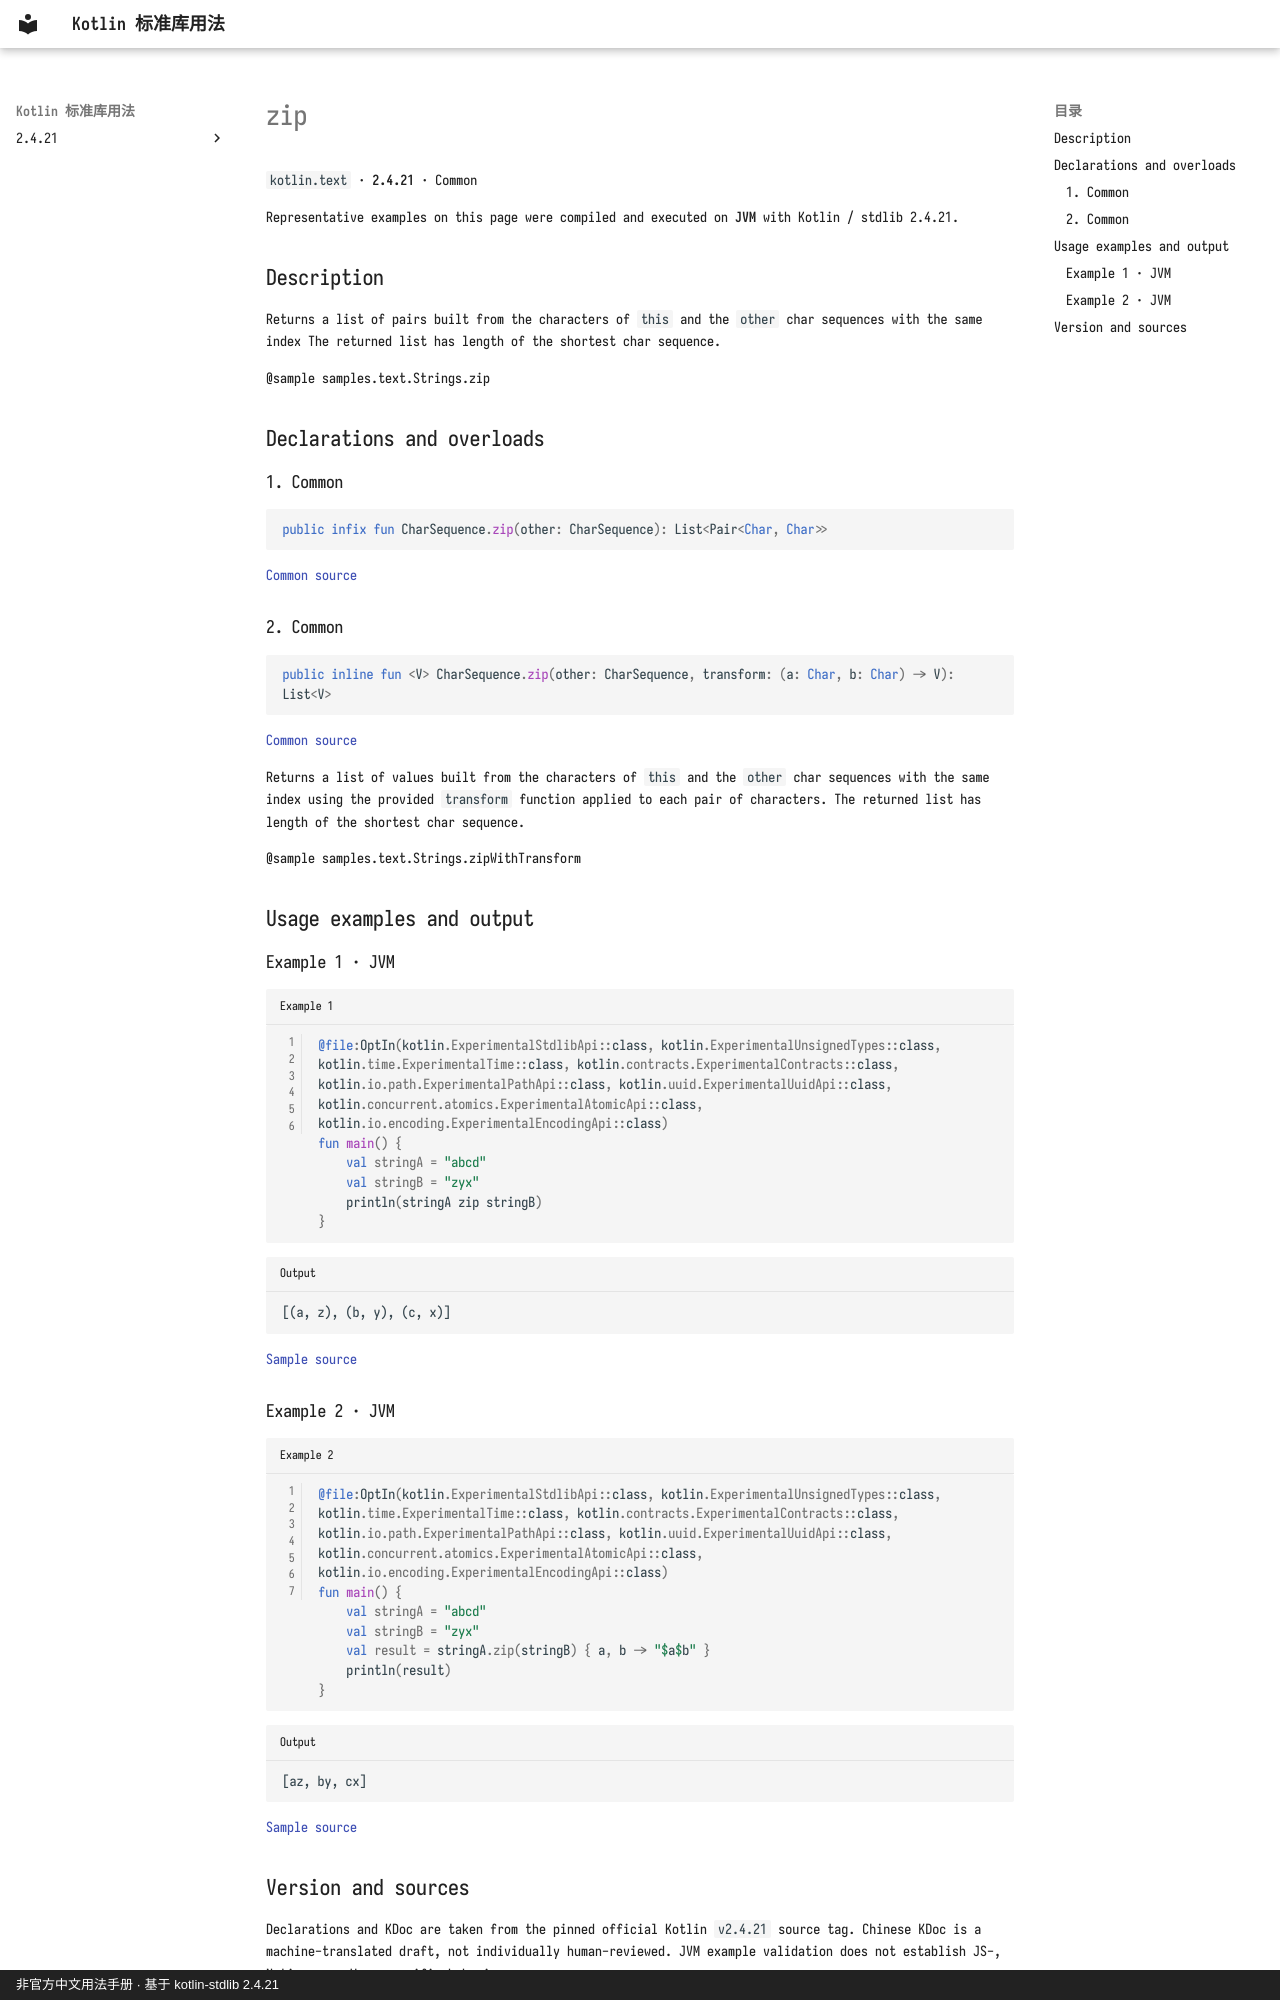

repository: oooooooko/kotlin-stdlib-docs · page: en/api/kotlin.text/zip--4a70fe9a/index.html · generator: mkdocs · copyright: 非官方中文用法手册 · 基于 kotlin-stdlib 2.4.21

# zip

`kotlin.text` · **2.4.21** · Common

Representative examples on this page were compiled and executed on **JVM** with Kotlin / stdlib 2.4.21.

## Description

Returns a list of pairs built from the characters of `this` and the `other` char sequences with the same index
The returned list has length of the shortest char sequence.

@sample samples.text.Strings.zip

## Declarations and overloads

### 1. Common

```kotlin
public infix fun CharSequence.zip(other: CharSequence): List<Pair<Char, Char>>
```

[Common source](https://github.com/JetBrains/kotlin/blob/v2.4.21/libraries/stdlib/common/src/generated/_Strings.kt#L2515)

### 2. Common

```kotlin
public inline fun <V> CharSequence.zip(other: CharSequence, transform: (a: Char, b: Char) -> V): List<V>
```

[Common source](https://github.com/JetBrains/kotlin/blob/v2.4.21/libraries/stdlib/common/src/generated/_Strings.kt#L2525)

Returns a list of values built from the characters of `this` and the `other` char sequences with the same index
using the provided `transform` function applied to each pair of characters.
The returned list has length of the shortest char sequence.

@sample samples.text.Strings.zipWithTransform

## Usage examples and output

### Example 1 · JVM

```kotlin title="Example 1" linenums="1"
@file:OptIn(kotlin.ExperimentalStdlibApi::class, kotlin.ExperimentalUnsignedTypes::class, kotlin.time.ExperimentalTime::class, kotlin.contracts.ExperimentalContracts::class, kotlin.io.path.ExperimentalPathApi::class, kotlin.uuid.ExperimentalUuidApi::class, kotlin.concurrent.atomics.ExperimentalAtomicApi::class, kotlin.io.encoding.ExperimentalEncodingApi::class)
fun main() {
    val stringA = "abcd"
    val stringB = "zyx"
    println(stringA zip stringB)
}
```

```text title="Output"
[(a, z), (b, y), (c, x)]
```

[Sample source](https://github.com/JetBrains/kotlin/blob/v2.4.21/libraries/stdlib/samples/test/samples/text/strings.kt#L174)

### Example 2 · JVM

```kotlin title="Example 2" linenums="1"
@file:OptIn(kotlin.ExperimentalStdlibApi::class, kotlin.ExperimentalUnsignedTypes::class, kotlin.time.ExperimentalTime::class, kotlin.contracts.ExperimentalContracts::class, kotlin.io.path.ExperimentalPathApi::class, kotlin.uuid.ExperimentalUuidApi::class, kotlin.concurrent.atomics.ExperimentalAtomicApi::class, kotlin.io.encoding.ExperimentalEncodingApi::class)
fun main() {
    val stringA = "abcd"
    val stringB = "zyx"
    val result = stringA.zip(stringB) { a, b -> "$a$b" }
    println(result)
}
```

```text title="Output"
[az, by, cx]
```

[Sample source](https://github.com/JetBrains/kotlin/blob/v2.4.21/libraries/stdlib/samples/test/samples/text/strings.kt#L181)
